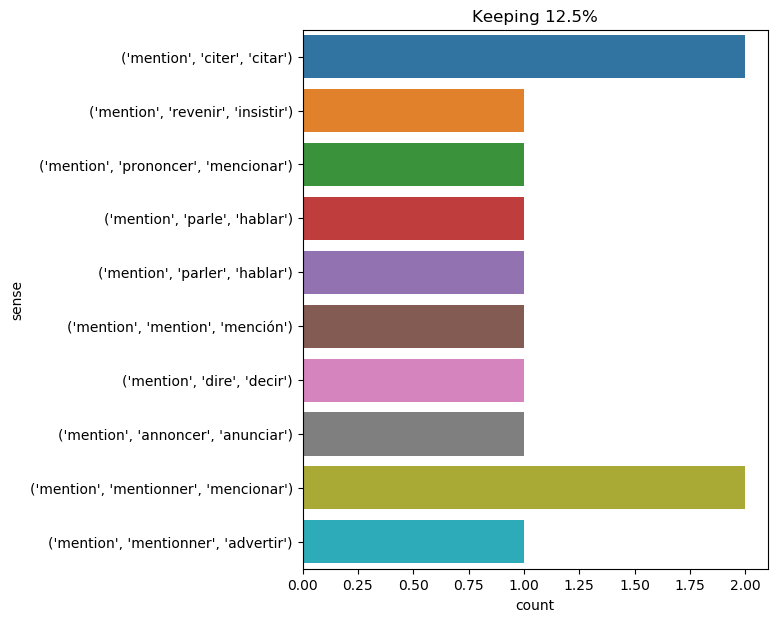

The file beside this chart, header and first rows:
text, ind, sense, label
" because the document would then have s…, 19, ('mention', 'parle', 'hablar'), 0
we must mention , however , a note - boo…, 2, ('mention', 'mentionner', 'mencionar'), 1
" that question deserves an answer , " c…, 18, ('mention', 'dire', 'decir'), 2
we must mention here that pencroft , des…, 2, ('mention', 'mentionner', 'advertir'), 3
it was the second time the cardinal had …, 8, ('mention', 'revenir', 'insistir'), 4
two cable lengths off the abraham lincol…, 57, ('mention', 'mentionner', 'mencionar'), 1
this " et cetera " wo n't keep me from m…, 10, ('mention', 'citer', 'citar'), 5
and taking it from felton , he cast a ra…, 25, ('mention', 'annoncer', 'anunciar'), 6
given such a complete collection from th…, 16, ('mention', 'citer', 'citar'), 5
lord henry sipped his champagne in a med…, 17, ('mention', 'prononcer', 'mencionar'), 7
" i hope , " said d’artagnan , half dead…, 17, ('mention', 'mention', 'mención'), 8
" i mentioned your diamond then to my ad…, 2, ('mention', 'parler', 'hablar'), 9
